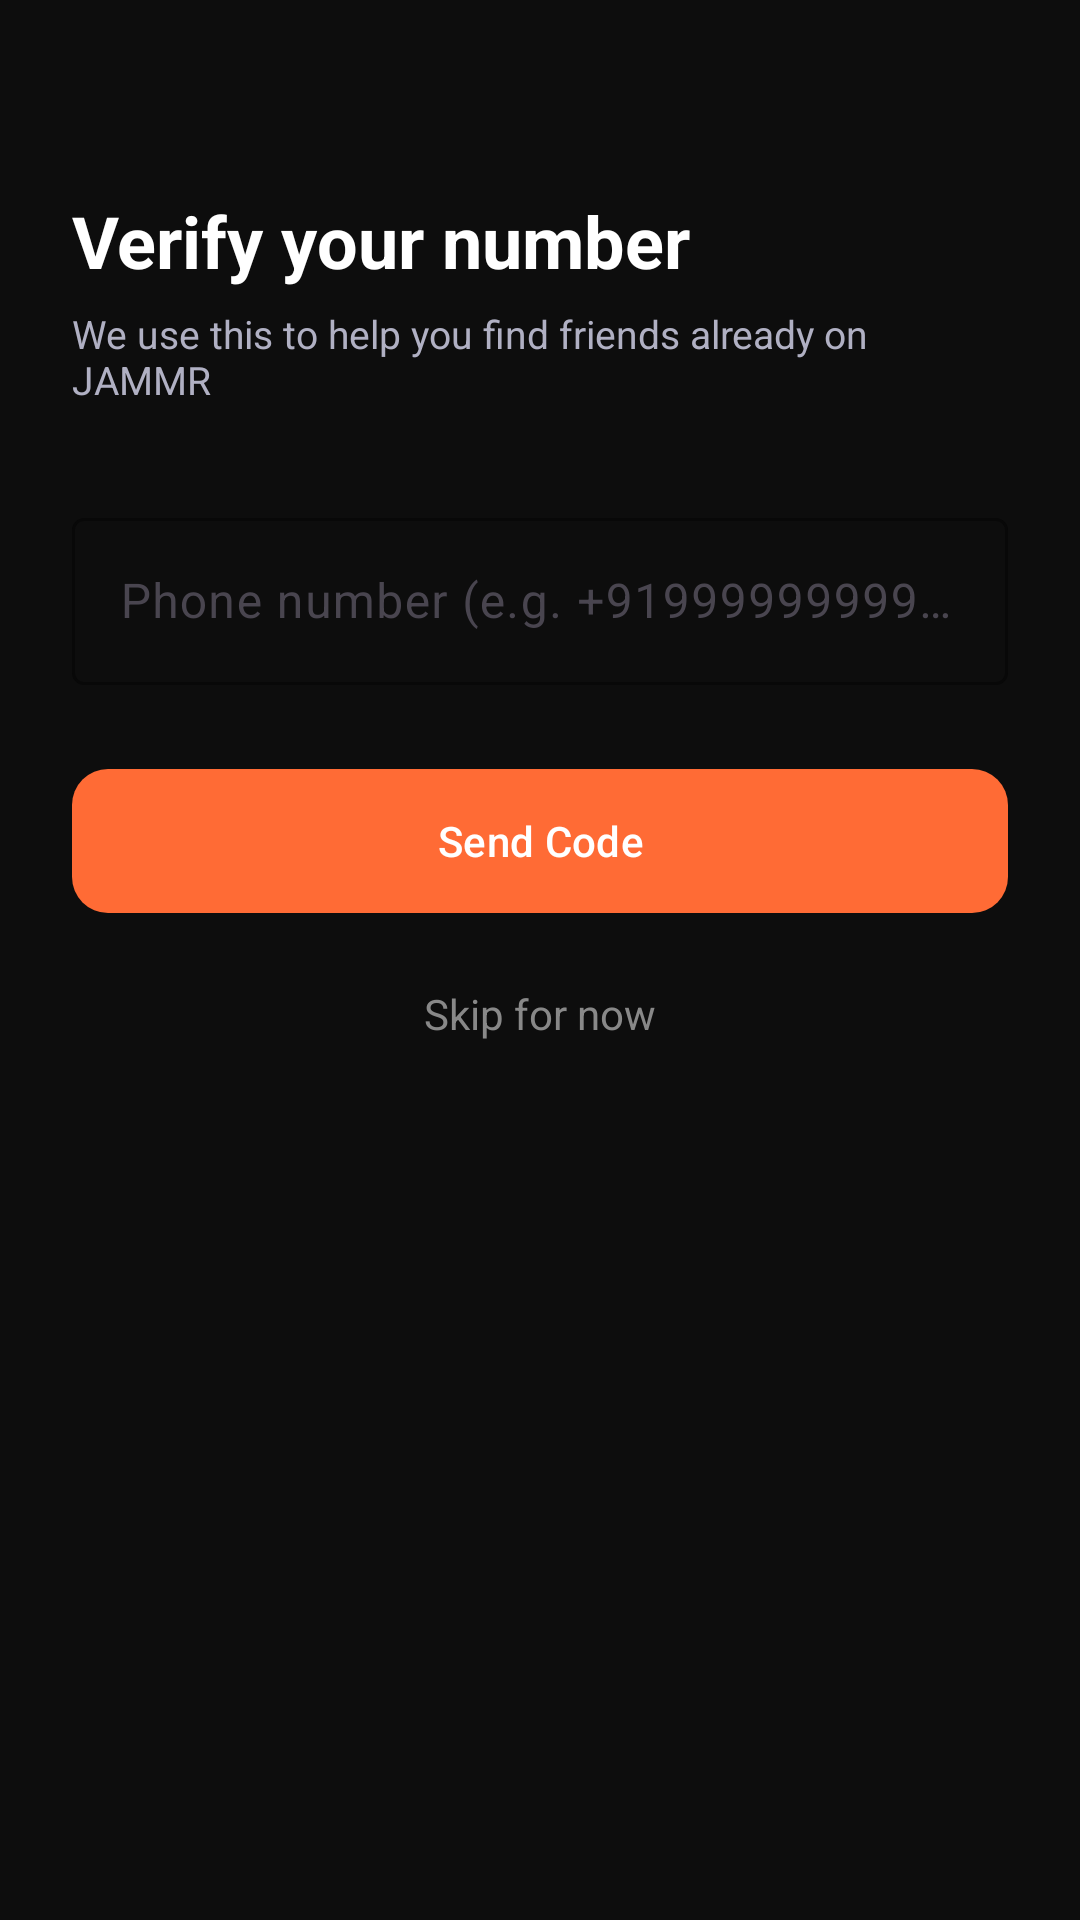

Write the Android layout XML for this screen, with the resource values it uses.
<!-- AndroidManifest.xml: application theme Theme.JAMMR -->
<!-- res/layout/fragment_otp_verify.xml -->
<?xml version="1.0" encoding="utf-8"?>
<androidx.constraintlayout.widget.ConstraintLayout xmlns:android="http://schemas.android.com/apk/res/android"
    xmlns:app="http://schemas.android.com/apk/res-auto"
    android:layout_width="match_parent"
    android:layout_height="match_parent"
    android:background="#0D0D0D"
    android:padding="24dp">

    <TextView
        android:id="@+id/tvTitle"
        android:layout_width="wrap_content"
        android:layout_height="wrap_content"
        android:text="Verify your number"
        android:textColor="#FFFFFF"
        android:textSize="24sp"
        android:textStyle="bold"
        android:layout_marginTop="40dp"
        app:layout_constraintTop_toTopOf="parent"
        app:layout_constraintStart_toStartOf="parent" />

    <TextView
        android:id="@+id/tvSubtitle"
        android:layout_width="wrap_content"
        android:layout_height="wrap_content"
        android:text="We use this to help you find friends already on JAMMR"
        android:textColor="#B0B0C3"
        android:textSize="13sp"
        android:layout_marginTop="6dp"
        app:layout_constraintTop_toBottomOf="@id/tvTitle"
        app:layout_constraintStart_toStartOf="parent"
        app:layout_constraintEnd_toEndOf="parent" />

    <com.google.android.material.textfield.TextInputLayout
        android:id="@+id/tilPhone"
        style="@style/Widget.Material3.TextInputLayout.OutlinedBox"
        android:layout_width="0dp"
        android:layout_height="wrap_content"
        android:hint="Phone number (e.g. +919999999999)"
        android:layout_marginTop="32dp"
        app:boxStrokeColor="#FF6B35"
        app:hintTextColor="#B0B0C3"
        app:layout_constraintTop_toBottomOf="@id/tvSubtitle"
        app:layout_constraintStart_toStartOf="parent"
        app:layout_constraintEnd_toEndOf="parent">

        <com.google.android.material.textfield.TextInputEditText
            android:id="@+id/etPhone"
            android:layout_width="match_parent"
            android:layout_height="wrap_content"
            android:inputType="phone"
            android:textColor="#FFFFFF" />

    </com.google.android.material.textfield.TextInputLayout>

    <com.google.android.material.textfield.TextInputLayout
        android:id="@+id/tilOtp"
        style="@style/Widget.Material3.TextInputLayout.OutlinedBox"
        android:layout_width="0dp"
        android:layout_height="wrap_content"
        android:hint="6-digit code"
        android:layout_marginTop="16dp"
        android:visibility="gone"
        app:boxStrokeColor="#FF6B35"
        app:hintTextColor="#B0B0C3"
        app:layout_constraintTop_toBottomOf="@id/tilPhone"
        app:layout_constraintStart_toStartOf="parent"
        app:layout_constraintEnd_toEndOf="parent">

        <com.google.android.material.textfield.TextInputEditText
            android:id="@+id/etOtp"
            android:layout_width="match_parent"
            android:layout_height="wrap_content"
            android:inputType="number"
            android:maxLength="6"
            android:textColor="#FFFFFF" />

    </com.google.android.material.textfield.TextInputLayout>

    <com.google.android.material.button.MaterialButton
        android:id="@+id/btnAction"
        android:layout_width="0dp"
        android:layout_height="56dp"
        android:text="Send Code"
        android:textColor="#FFFFFF"
        android:layout_marginTop="24dp"
        app:backgroundTint="#FF6B35"
        app:cornerRadius="12dp"
        app:layout_constraintTop_toBottomOf="@id/tilOtp"
        app:layout_constraintStart_toStartOf="parent"
        app:layout_constraintEnd_toEndOf="parent" />

    <TextView
        android:id="@+id/tvSkip"
        android:layout_width="wrap_content"
        android:layout_height="wrap_content"
        android:text="Skip for now"
        android:textColor="#888888"
        android:textSize="14sp"
        android:layout_marginTop="20dp"
        android:clickable="true"
        android:focusable="true"
        app:layout_constraintTop_toBottomOf="@id/btnAction"
        app:layout_constraintStart_toStartOf="parent"
        app:layout_constraintEnd_toEndOf="parent" />

</androidx.constraintlayout.widget.ConstraintLayout>
<!-- resources referenced by this layout -->
<resources>
  <style name="Theme.JAMMR" parent="Base.Theme.JAMMR" />
  <style name="Base.Theme.JAMMR" parent="Theme.Material3.DayNight.NoActionBar">
          
          
      </style>
</resources>
